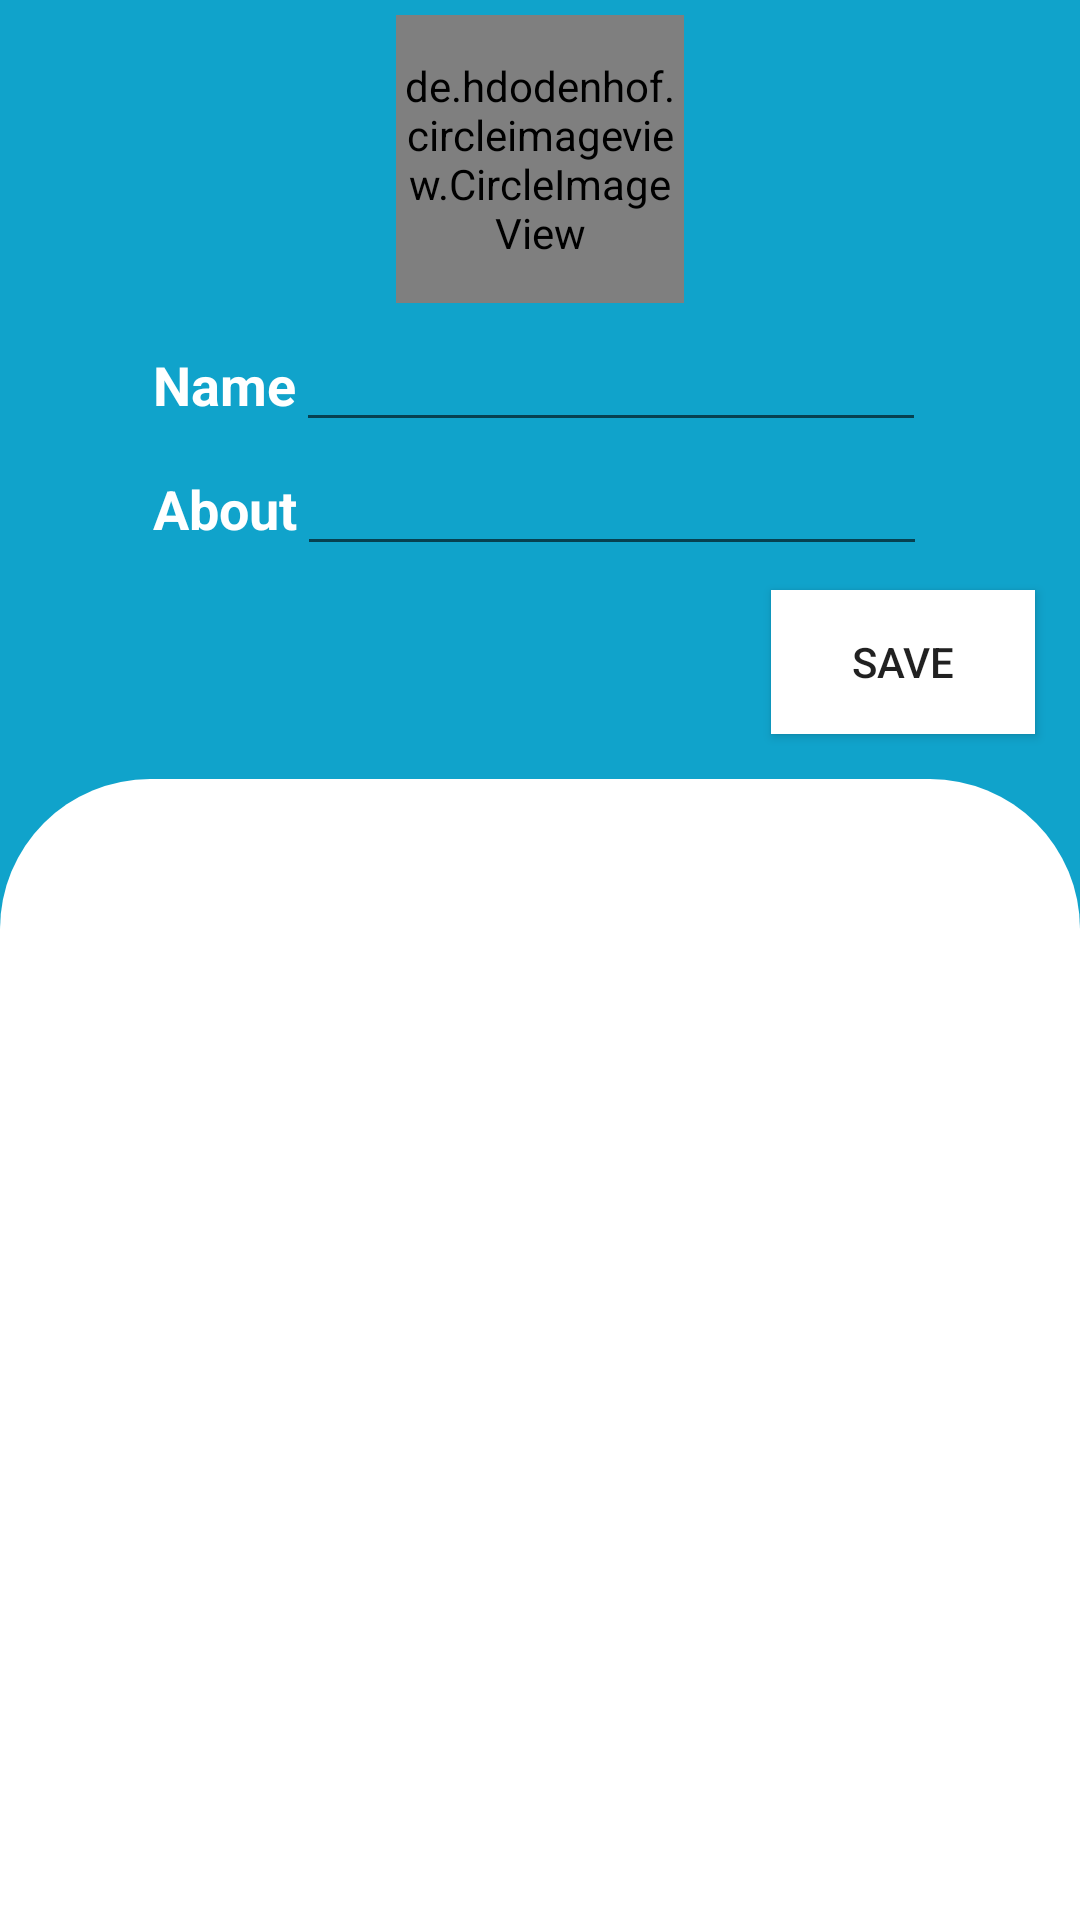

Here is an Android app screen rendered from its layout file. Give the layout XML and the strings, colors and styles it references.
<!-- AndroidManifest.xml: application theme Theme.Whatsappa -->
<!-- res/layout/activity_setting.xml -->
<?xml version="1.0" encoding="utf-8"?>
<RelativeLayout xmlns:android="http://schemas.android.com/apk/res/android"
    xmlns:app="http://schemas.android.com/apk/res-auto"
    xmlns:tools="http://schemas.android.com/tools"
    android:layout_width="match_parent"
    android:layout_height="match_parent"
    android:background="@color/skyblue"
    tools:context=".SettingActivity">

    <ImageView
        android:id="@+id/arrow"
        android:layout_width="wrap_content"
        android:layout_height="wrap_content"
        android:layout_alignParentTop="true"
        android:layout_marginStart="8dp"
        android:layout_marginLeft="8dp"
        app:srcCompat="@drawable/leftarrow"
        app:tint="#FFFFFF" />

    <RelativeLayout
        android:id="@+id/relativeProfile"
        android:layout_width="wrap_content"
        android:layout_height="wrap_content"
        android:layout_below="@id/arrow"
        android:layout_centerHorizontal="true"
        android:layout_marginTop="5dp">

        <de.hdodenhof.circleimageview.CircleImageView
            android:id="@+id/profileImage"
            android:layout_width="96dp"
            android:layout_height="96dp"
            android:src="@drawable/profile"
            app:civ_border_color="#FF000000"
            app:civ_border_width="2dp" />

        <ImageView
            android:id="@+id/plus"
            android:layout_width="wrap_content"
            android:layout_height="wrap_content"
            android:layout_alignRight="@id/profileImage"
            android:layout_alignBottom="@id/profileImage"
            android:src="@drawable/plus" />
    </RelativeLayout>

    <LinearLayout
        android:id="@+id/linearName"
        android:layout_width="wrap_content"
        android:layout_height="wrap_content"
        android:layout_below="@id/relativeProfile"
        android:layout_centerHorizontal="true"
        android:layout_marginTop="5dp"
        android:orientation="horizontal">

        <TextView
            android:id="@+id/textView"
            android:layout_width="wrap_content"
            android:layout_height="wrap_content"
            android:layout_weight="1"
            android:text="Name"
            android:textColor="#FFFFFF"
            android:textSize="18sp"
            android:textStyle="bold" />

        <EditText
            android:id="@+id/etName"
            android:layout_width="wrap_content"
            android:layout_height="wrap_content"
            android:layout_weight="1"
            android:ems="10"
            android:inputType="textPersonName" />
    </LinearLayout>

    <LinearLayout
        android:id="@+id/linearStatus"
        android:layout_width="wrap_content"
        android:layout_height="wrap_content"
        android:layout_below="@id/linearName"
        android:layout_centerHorizontal="true"
        android:orientation="horizontal">

        <TextView
            android:id="@+id/textView2"
            android:layout_width="wrap_content"
            android:layout_height="wrap_content"
            android:layout_weight="1"
            android:text="About"
            android:textColor="#FFFFFF"
            android:textSize="18sp"
            android:textStyle="bold" />

        <EditText
            android:id="@+id/etStatus"
            android:layout_width="wrap_content"
            android:layout_height="wrap_content"
            android:layout_weight="1"
            android:ems="10"
            android:inputType="textPersonName" />
    </LinearLayout>

    <Button
        android:id="@+id/btnSave"
        android:layout_width="wrap_content"
        android:layout_height="wrap_content"
        android:layout_below="@id/linearStatus"
        android:layout_alignParentRight="true"
        android:layout_marginTop="8dp"
        android:layout_marginEnd="15dp"
        android:layout_marginRight="15dp"
        android:background="@color/white"
        android:text="save" />

    <LinearLayout
        android:layout_width="match_parent"
        android:layout_height="200dp"
        android:layout_below="@id/btnSave"
        android:layout_alignParentBottom="true"
        android:layout_marginTop="15dp"
        android:background="@drawable/lowerbackground"
        android:orientation="vertical" />

</RelativeLayout>
<!-- resources referenced by this layout -->
<resources>
  <color name="skyblue">#10a3cb</color>
  <color name="white">#FFFFFFFF</color>
  <!-- drawable lowerbackground (drawable) -->
  <?xml version="1.0" encoding="utf-8"?>
  <shape xmlns:android="http://schemas.android.com/apk/res/android">
  
      <solid android:color="#FFFFFF"/>
      <corners android:topLeftRadius="50dp"
            android:topRightRadius="50dp"/>
  
  </shape>
  <!-- drawable profile: png bitmap (drawable, 5689 bytes) -->
  <style name="Theme.Whatsappa" parent="Theme.AppCompat.DayNight.DarkActionBar">
          
  
          <item name="colorPrimary">@color/skyblue</item>
          <item name="colorPrimaryVariant">@color/teal_700</item>
          <item name="colorOnPrimary">@color/white</item>
          
          <item name="colorSecondary">@color/teal_200</item>
          <item name="colorSecondaryVariant">@color/purple_500</item>
          <item name="colorOnSecondary">@color/black</item>
          
  
          <item name="android:statusBarColor" tools:targetApi="l">?attr/colorPrimary</item>
          
  
      </style>
  <color name="teal_700">#FF018786</color>
  <color name="teal_200">#FF03DAC5</color>
  <color name="purple_500">#FF6200EE</color>
  <color name="black">#FF000000</color>
</resources>
